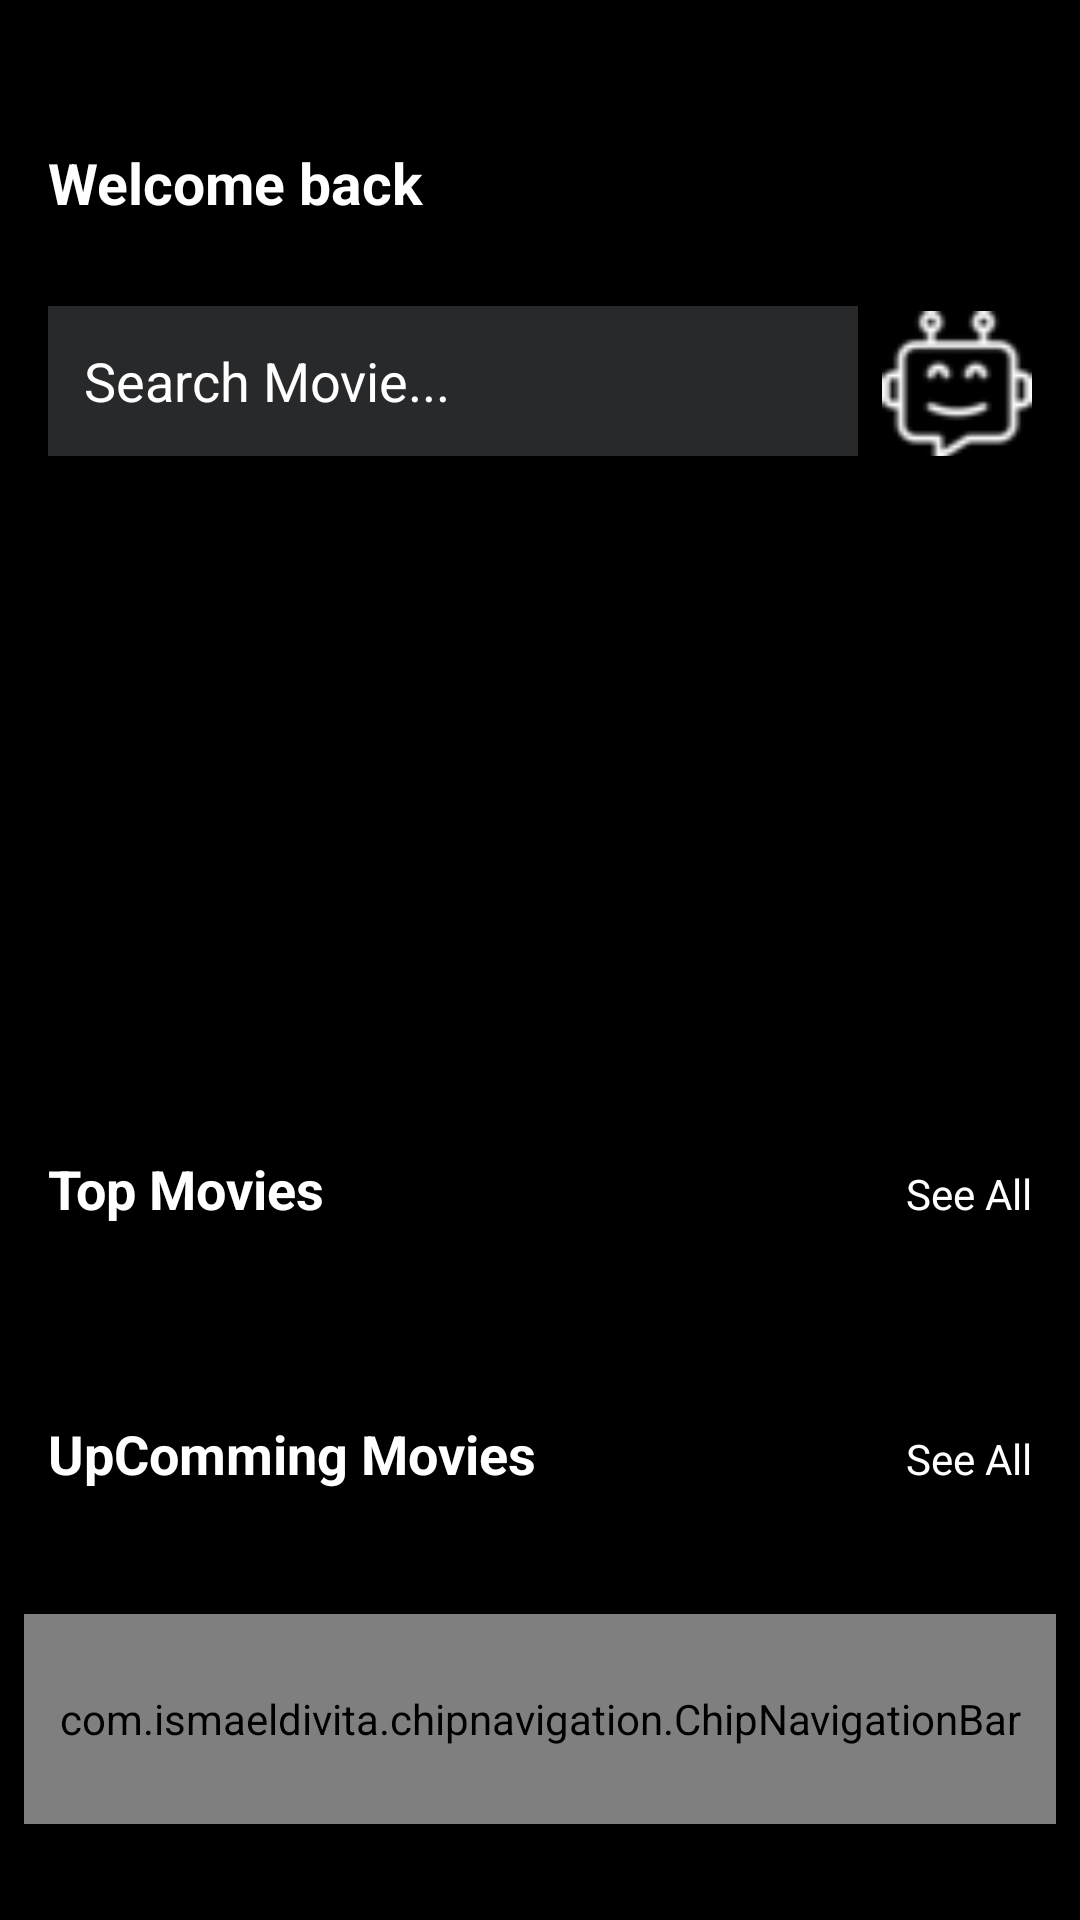

Here is an Android app screen rendered from its layout file. Give the layout XML and the strings, colors and styles it references.
<!-- AndroidManifest.xml: application theme Theme.TicketBooking -->
<!-- res/layout/activity_main.xml -->
<?xml version="1.0" encoding="utf-8"?>
<androidx.constraintlayout.widget.ConstraintLayout xmlns:android="http://schemas.android.com/apk/res/android"
    xmlns:app="http://schemas.android.com/apk/res-auto"
    xmlns:tools="http://schemas.android.com/tools"
    android:id="@+id/main"
    android:layout_width="match_parent"
    android:layout_height="match_parent"
    android:fitsSystemWindows="true"
    android:background="@color/black"
    tools:context=".Activity.MainActivity">

    <ScrollView
        android:id="@+id/scrollView2"
        android:layout_width="match_parent"
        android:layout_height="match_parent">

        <LinearLayout
            android:layout_width="match_parent"
            android:layout_height="wrap_content"
            android:orientation="vertical">

            <androidx.constraintlayout.widget.ConstraintLayout
                android:layout_width="match_parent"
                android:layout_height="match_parent"
                android:layout_marginTop="48dp"
                android:layout_marginEnd="16dp">

                <ImageView
                    android:id="@+id/imageView2"
                    android:layout_width="wrap_content"
                    android:layout_height="wrap_content"

                    app:layout_constraintBottom_toBottomOf="parent"
                    app:layout_constraintStart_toStartOf="parent"
                    app:layout_constraintTop_toTopOf="parent"
                    app:srcCompat="@drawable/profile" />

                <TextView
                    android:id="@+id/fullnameTxt"
                    android:layout_width="wrap_content"
                    android:layout_height="wrap_content"
                    android:layout_marginStart="16dp"
                    android:text="Welcome back"
                    android:textColor="@color/white"
                    android:textSize="19dp"
                    android:textStyle="bold"
                    app:layout_constraintStart_toEndOf="@+id/imageView2"
                    app:layout_constraintTop_toTopOf="parent" />

                <TextView
                    android:id="@+id/emailuserTxt"
                    android:layout_width="wrap_content"
                    android:layout_height="wrap_content"
                    android:text=""
                    android:textColor="@color/white"
                    app:layout_constraintBottom_toBottomOf="@+id/imageView2"
                    app:layout_constraintStart_toStartOf="@+id/fullnameTxt" />
            </androidx.constraintlayout.widget.ConstraintLayout>

            <LinearLayout
                android:layout_width="match_parent"
                android:layout_height="wrap_content"
                android:layout_margin="16dp"
                android:orientation="horizontal">

                <EditText
                    android:id="@+id/editTextText"
                    android:layout_width="0dp"
                    android:layout_height="50dp"
                    android:layout_weight="1"
                    android:background="@color/blackcolor2"
                    android:drawableStart="@drawable/search"
                    android:drawablePadding="8dp"
                    android:ems="10"
                    android:hint="Search Movie..."
                    android:inputType="text"
                    android:padding="12dp"
                    android:textColor="@color/white"
                    android:textColorHint="@color/white" />

                <Button
                    android:id="@+id/buttonChatbot"
                    android:layout_width="50dp"
                    android:layout_height="50dp"
                    android:background="@drawable/chatbot"
                    android:padding="12dp"
                    android:backgroundTint="@color/white"
                    android:textColor="@color/white"
                    android:layout_marginStart="8dp"
                    android:contentDescription="Chatbot" />
            </LinearLayout>


            <androidx.constraintlayout.widget.ConstraintLayout
                android:layout_width="match_parent"
                android:layout_height="200dp">

                <androidx.viewpager2.widget.ViewPager2
                    android:id="@+id/viewPager2"
                    android:layout_width="match_parent"
                    android:layout_height="match_parent"
                    app:layout_constraintEnd_toEndOf="parent"
                    app:layout_constraintHorizontal_bias="0.0"
                    app:layout_constraintStart_toStartOf="parent"
                    app:layout_constraintTop_toTopOf="parent">

                </androidx.viewpager2.widget.ViewPager2>

                <ProgressBar
                    android:id="@+id/progressBarSlider"
                    style="?android:attr/progressBarStyle"
                    android:layout_width="wrap_content"
                    android:layout_height="wrap_content"
                    app:layout_constraintBottom_toBottomOf="@id/viewPager2"
                    app:layout_constraintEnd_toEndOf="parent"
                    app:layout_constraintStart_toStartOf="parent"
                    app:layout_constraintTop_toTopOf="@id/viewPager2" />

            </androidx.constraintlayout.widget.ConstraintLayout>

            <LinearLayout
                android:layout_width="match_parent"
                android:layout_height="match_parent"
                android:layout_marginStart="16dp"
                android:layout_marginTop="16dp"
                android:layout_marginEnd="16dp"
                android:orientation="horizontal">

                <TextView
                    android:id="@+id/textView5"
                    android:layout_width="wrap_content"
                    android:layout_height="wrap_content"
                    android:layout_weight="1"
                    android:text="Top Movies"
                    android:textColor="@color/white"
                    android:textSize="18sp"
                    android:textStyle="bold" />

                <TextView
                    android:id="@+id/textView6"
                    android:layout_width="wrap_content"
                    android:layout_height="wrap_content"
                    android:text="See All"
                    android:textColor="@color/white" />
            </LinearLayout>

            <androidx.constraintlayout.widget.ConstraintLayout
                android:layout_width="match_parent"
                android:layout_height="match_parent">

                <androidx.recyclerview.widget.RecyclerView
                    android:id="@+id/recyclerViewTopMovies"
                    android:layout_width="match_parent"
                    android:layout_height="match_parent"
                    android:clipToPadding="false"
                    android:paddingStart="12dp"
                    android:paddingEnd="12dp"
                    app:layout_constraintBottom_toBottomOf="parent"
                    app:layout_constraintEnd_toEndOf="parent"
                    app:layout_constraintStart_toStartOf="parent"
                    app:layout_constraintTop_toTopOf="parent" />

                <ProgressBar
                    android:id="@+id/progressBarTopMovies"
                    style="?android:attr/progressBarStyle"
                    android:layout_width="wrap_content"
                    android:layout_height="wrap_content"
                    app:layout_constraintBottom_toBottomOf="@id/recyclerViewTopMovies"
                    app:layout_constraintEnd_toEndOf="parent"
                    app:layout_constraintStart_toStartOf="parent"
                    app:layout_constraintTop_toTopOf="@id/recyclerViewTopMovies" />

            </androidx.constraintlayout.widget.ConstraintLayout>

            <LinearLayout
                android:layout_width="match_parent"
                android:layout_height="match_parent"
                android:layout_marginStart="16dp"
                android:layout_marginTop="16dp"
                android:layout_marginEnd="16dp"
                android:orientation="horizontal">

                <TextView

                    android:layout_width="wrap_content"
                    android:layout_height="wrap_content"
                    android:layout_weight="1"
                    android:text="UpComming Movies"
                    android:textColor="@color/white"
                    android:textSize="18sp"
                    android:textStyle="bold" />

                <TextView
                    android:layout_width="wrap_content"
                    android:layout_height="wrap_content"
                    android:text="See All"
                    android:textColor="@color/white" />

            </LinearLayout>

            <androidx.constraintlayout.widget.ConstraintLayout
                android:layout_width="match_parent"
                android:layout_height="match_parent">

                <androidx.recyclerview.widget.RecyclerView
                    android:id="@+id/recyclerViewUpcomming"
                    android:layout_width="match_parent"
                    android:layout_height="match_parent"
                    app:layout_constraintEnd_toEndOf="parent"
                    app:layout_constraintStart_toStartOf="parent"
                    app:layout_constraintTop_toTopOf="parent">

                </androidx.recyclerview.widget.RecyclerView>

                <ProgressBar
                    android:id="@+id/progressBarupcomming"
                    style="?android:attr/progressBarStyle"
                    android:layout_width="wrap_content"
                    android:layout_height="wrap_content"
                    app:layout_constraintBottom_toBottomOf="parent"
                    app:layout_constraintEnd_toEndOf="parent"
                    app:layout_constraintStart_toStartOf="@id/recyclerViewUpcomming"
                    app:layout_constraintTop_toTopOf="@id/recyclerViewUpcomming" />
            </androidx.constraintlayout.widget.ConstraintLayout>
        </LinearLayout>
    </ScrollView>

    <com.ismaeldivita.chipnavigation.ChipNavigationBar
        android:id="@+id/bottomNav"
        android:layout_width="match_parent"
        android:layout_height="70dp"
        app:cnb_menuResource="@menu/bottom_menu"
        android:background="@drawable/light_black_bg"
        android:layout_marginBottom="32dp"
        app:cnb_iconSize="20dp"
        android:padding="4dp"
        android:layout_marginStart="8dp"
        android:layout_marginEnd="8dp"
        app:cnb_iconColor="@color/white"
        app:cnb_orientationMode="horizontal"
        app:cnb_radius="10dp"
        app:cnb_unselectedColor="@color/white"
        app:layout_constraintBottom_toBottomOf="@+id/scrollView2"
        app:layout_constraintEnd_toEndOf="parent"
        app:layout_constraintStart_toStartOf="parent" />

</androidx.constraintlayout.widget.ConstraintLayout>
<!-- resources referenced by this layout -->
<resources>
  <color name="black">#FF000000</color>
  <color name="blackcolor2">#28292b</color>
  <color name="white">#FFFFFFFF</color>
  <!-- drawable chatbot: png bitmap (drawable, 1233 bytes) -->
  <!-- drawable light_black_bg (drawable) -->
  <?xml version="1.0" encoding="utf-8"?>
  <selector xmlns:android="http://schemas.android.com/apk/res/android">
  <item>
      <shape android:shape="rectangle">
          <corners android:radius="10dp"/>
          <solid android:color="@color/blackcolor2"/>
      </shape>
  </item>
  </selector>
  <style name="Theme.TicketBooking" parent="Theme.MaterialComponents.DayNight.DarkActionBar">
          
          <item name="colorPrimary">@color/purple_500</item>
          <item name="colorPrimaryVariant">@color/purple_700</item>
          <item name="colorOnPrimary">@color/white</item>
          
          <item name="colorSecondary">@color/teal_200</item>
          <item name="colorSecondaryVariant">@color/teal_700</item>
          <item name="colorOnSecondary">@color/black</item>
          
          <item name="android:statusBarColor">?attr/colorPrimaryVariant</item>
          
      </style>
  <color name="purple_500">#FF6200EE</color>
  <color name="purple_700">#FF3700B3</color>
  <color name="teal_200">#FF03DAC5</color>
  <color name="teal_700">#FF018786</color>
</resources>
